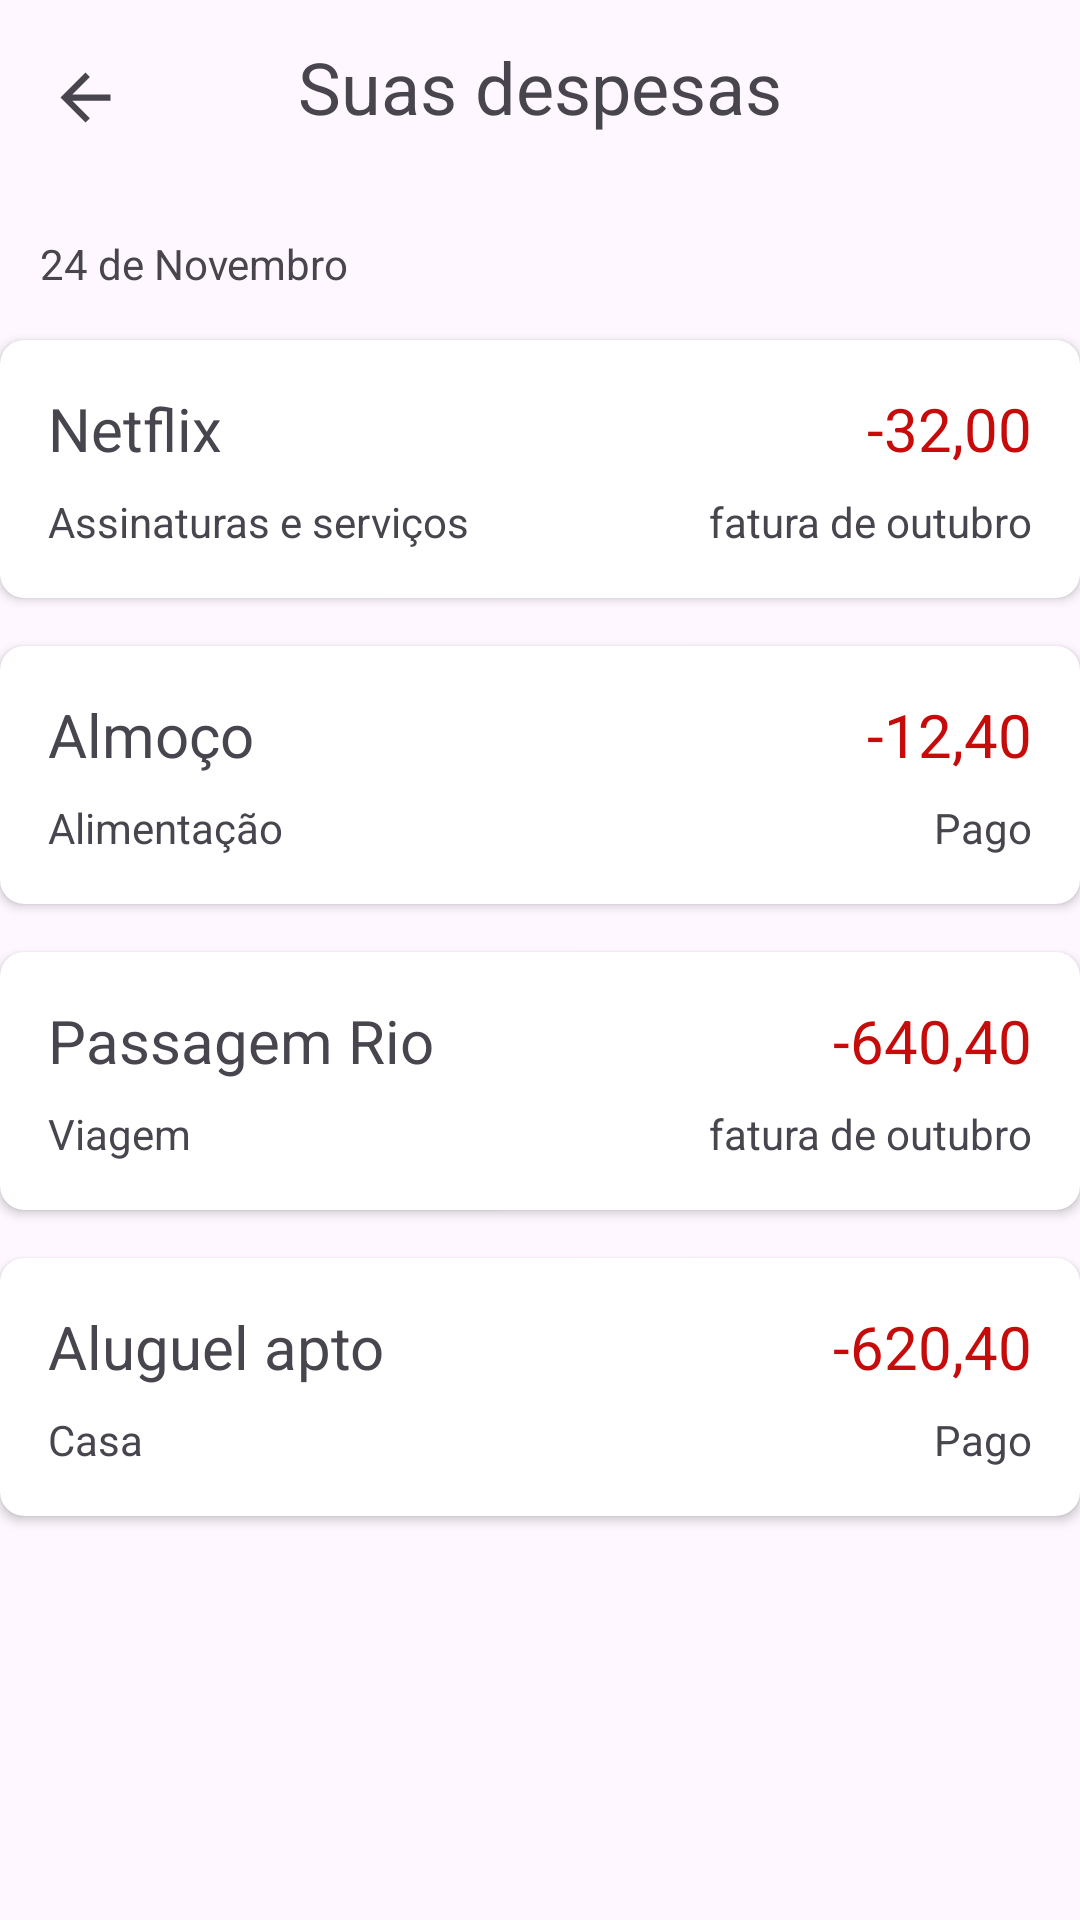

Android layout source for this screen:
<!-- AndroidManifest.xml: application theme Theme.BolsoInteligentejava -->
<!-- res/layout/activity_acompanha_despesa.xml -->
<?xml version="1.0" encoding="utf-8"?>
<androidx.constraintlayout.widget.ConstraintLayout xmlns:android="http://schemas.android.com/apk/res/android"
    xmlns:app="http://schemas.android.com/apk/res-auto"
    xmlns:tools="http://schemas.android.com/tools"
    android:layout_width="match_parent"
    android:layout_height="match_parent"
    tools:context=".view.AcompanhaDespesaActivity">

    <ImageView
        android:id="@+id/imag_voltar"
        android:layout_width="25dp"
        android:layout_height="33dp"
        android:layout_marginStart="16dp"
        android:layout_marginTop="16dp"
        app:layout_constraintStart_toStartOf="parent"
        app:layout_constraintTop_toTopOf="parent"
        app:srcCompat="?attr/actionModeCloseDrawable"
        tools:ignore="MissingConstraints" />

    <TextView
        android:layout_width="187dp"
        android:layout_height="37dp"
        android:gravity="center"
        android:text="Suas despesas"
        android:textSize="24sp"
        app:layout_constraintBottom_toBottomOf="parent"
        app:layout_constraintEnd_toEndOf="parent"
        app:layout_constraintStart_toStartOf="parent"
        app:layout_constraintTop_toTopOf="parent"
        app:layout_constraintVertical_bias="0.017" />

    <TextView
        android:id="@+id/txtdata1"
        android:layout_width="wrap_content"
        android:layout_height="wrap_content"
        android:text="24 de Novembro"
        app:layout_constraintBottom_toBottomOf="parent"
        app:layout_constraintEnd_toEndOf="parent"
        app:layout_constraintHorizontal_bias="0.052"
        app:layout_constraintStart_toStartOf="parent"
        app:layout_constraintTop_toTopOf="parent"
        app:layout_constraintVertical_bias="0.126" />

    <androidx.cardview.widget.CardView
        android:id="@+id/cardView1"
        android:layout_width="0dp"
        android:layout_height="wrap_content"
        android:layout_marginTop="16dp"
        app:cardCornerRadius="8dp"
        app:layout_constraintTop_toBottomOf="@+id/txtdata1"
        app:layout_constraintStart_toStartOf="parent"
        app:layout_constraintEnd_toEndOf="parent"
        app:layout_constraintHorizontal_bias="0.5"
        app:layout_constraintVertical_bias="0.0">

        <LinearLayout
            android:layout_width="match_parent"
            android:layout_height="match_parent"
            android:orientation="horizontal"
            android:padding="16dp">

            <LinearLayout
                android:layout_width="0dp"
                android:layout_height="match_parent"
                android:layout_weight="1"
                android:orientation="vertical">

                <TextView
                    android:layout_width="wrap_content"
                    android:layout_height="wrap_content"
                    android:text="Netflix"
                    android:textSize="20sp" />

                <TextView
                    android:layout_width="wrap_content"
                    android:layout_height="wrap_content"
                    android:text="Assinaturas e serviços"
                    android:layout_marginTop="8dp" />

            </LinearLayout>

            <LinearLayout
                android:layout_width="0dp"
                android:layout_height="match_parent"
                android:layout_weight="1"
                android:orientation="vertical"
                android:gravity="end">

                <TextView
                    android:layout_width="wrap_content"
                    android:layout_height="wrap_content"
                    android:text="-32,00"
                    android:textSize="20sp"
                    android:textColor="@color/red"/>

                <TextView
                    android:layout_width="wrap_content"
                    android:layout_height="wrap_content"
                    android:text="fatura de outubro"
                    android:layout_marginTop="8dp" />

            </LinearLayout>
        </LinearLayout>
    </androidx.cardview.widget.CardView>

    <androidx.cardview.widget.CardView
        android:id="@+id/cardView2"
        android:layout_width="0dp"
        android:layout_height="wrap_content"
        android:layout_marginTop="16dp"
        app:cardCornerRadius="8dp"
        app:layout_constraintTop_toBottomOf="@+id/cardView1"
        app:layout_constraintStart_toStartOf="parent"
        app:layout_constraintEnd_toEndOf="parent"
        app:layout_constraintHorizontal_bias="0.5"
        app:layout_constraintVertical_bias="0.0">

        <LinearLayout
            android:layout_width="match_parent"
            android:layout_height="match_parent"
            android:orientation="horizontal"
            android:padding="16dp">


            <LinearLayout
                android:layout_width="0dp"
                android:layout_height="match_parent"
                android:layout_weight="1"
                android:orientation="vertical">

                <TextView
                    android:layout_width="wrap_content"
                    android:layout_height="wrap_content"
                    android:text="Almoço"
                    android:textSize="20sp" />

                <TextView
                    android:layout_width="wrap_content"
                    android:layout_height="wrap_content"
                    android:layout_marginTop="8dp"
                    android:text="Alimentação" />

            </LinearLayout>

            <LinearLayout
                android:layout_width="0dp"
                android:layout_height="match_parent"
                android:layout_weight="1"
                android:gravity="end"
                android:orientation="vertical">

                <TextView
                    android:layout_width="wrap_content"
                    android:layout_height="wrap_content"
                    android:text="-12,40"
                    android:textSize="20sp"
                    android:textColor="@color/red"/>


                <TextView
                    android:layout_width="wrap_content"
                    android:layout_height="wrap_content"
                    android:layout_marginTop="8dp"
                    android:text="Pago" />

            </LinearLayout>
        </LinearLayout>
    </androidx.cardview.widget.CardView>


    <androidx.cardview.widget.CardView
        android:id="@+id/cardView3"
        android:layout_width="0dp"
        android:layout_height="wrap_content"
        android:layout_marginTop="16dp"
        app:cardCornerRadius="8dp"
        app:layout_constraintTop_toBottomOf="@+id/cardView2"
        app:layout_constraintStart_toStartOf="parent"
        app:layout_constraintEnd_toEndOf="parent"
        app:layout_constraintHorizontal_bias="0.5"
        app:layout_constraintVertical_bias="0.0">

        <LinearLayout
            android:layout_width="match_parent"
            android:layout_height="match_parent"
            android:orientation="horizontal"
            android:padding="16dp">

            

            <LinearLayout
                android:layout_width="0dp"
                android:layout_height="match_parent"
                android:layout_weight="1"
                android:orientation="vertical">

                <TextView
                    android:layout_width="wrap_content"
                    android:layout_height="wrap_content"
                    android:text="Passagem Rio"
                    android:textSize="20sp" />

                <TextView
                    android:layout_width="wrap_content"
                    android:layout_height="wrap_content"
                    android:text="Viagem"
                    android:layout_marginTop="8dp" />

            </LinearLayout>
            <LinearLayout
                android:layout_width="0dp"
                android:layout_height="match_parent"
                android:layout_weight="1"
                android:orientation="vertical"
                android:gravity="end">

                <TextView
                    android:layout_width="wrap_content"
                    android:layout_height="wrap_content"
                    android:text="-640,40"
                    android:textSize="20sp"
                    android:textColor="@color/red"/>


                <TextView
                    android:layout_width="wrap_content"
                    android:layout_height="wrap_content"
                    android:text="fatura de outubro"
                    android:layout_marginTop="8dp" />

            </LinearLayout>
        </LinearLayout>
    </androidx.cardview.widget.CardView>

    <androidx.cardview.widget.CardView
        android:id="@+id/cardView4"
        android:layout_width="0dp"
        android:layout_height="wrap_content"
        android:layout_marginTop="16dp"
        app:cardCornerRadius="8dp"
        app:layout_constraintTop_toBottomOf="@+id/cardView3"
        app:layout_constraintStart_toStartOf="parent"
        app:layout_constraintEnd_toEndOf="parent"
        app:layout_constraintHorizontal_bias="0.5"
        app:layout_constraintVertical_bias="0.0">

        <LinearLayout
            android:layout_width="match_parent"
            android:layout_height="match_parent"
            android:orientation="horizontal"
            android:padding="16dp">

            

            <LinearLayout
                android:layout_width="0dp"
                android:layout_height="match_parent"
                android:layout_weight="1"
                android:orientation="vertical">

                <TextView
                    android:layout_width="wrap_content"
                    android:layout_height="wrap_content"
                    android:text="Aluguel apto"
                    android:textSize="20sp" />

                <TextView
                    android:layout_width="wrap_content"
                    android:layout_height="wrap_content"
                    android:text="Casa"
                    android:layout_marginTop="8dp" />

            </LinearLayout>
            <LinearLayout
                android:layout_width="0dp"
                android:layout_height="match_parent"
                android:layout_weight="1"
                android:orientation="vertical"
                android:gravity="end">

                <TextView
                    android:layout_width="wrap_content"
                    android:layout_height="wrap_content"
                    android:text="-620,40"
                    android:textSize="20sp"
                    android:textColor="@color/red"/>


                <TextView
                    android:layout_width="wrap_content"
                    android:layout_height="wrap_content"
                    android:text="Pago"
                    android:layout_marginTop="8dp" />

            </LinearLayout>
        </LinearLayout>
    </androidx.cardview.widget.CardView>
</androidx.constraintlayout.widget.ConstraintLayout>
<!-- resources referenced by this layout -->
<resources>
  <color name="red">#C60B0B</color>
  <style name="Theme.BolsoInteligentejava" parent="Base.Theme.BolsoInteligentejava" />
  <style name="Base.Theme.BolsoInteligentejava" parent="Theme.Material3.DayNight.NoActionBar">
          
          
      </style>
</resources>
